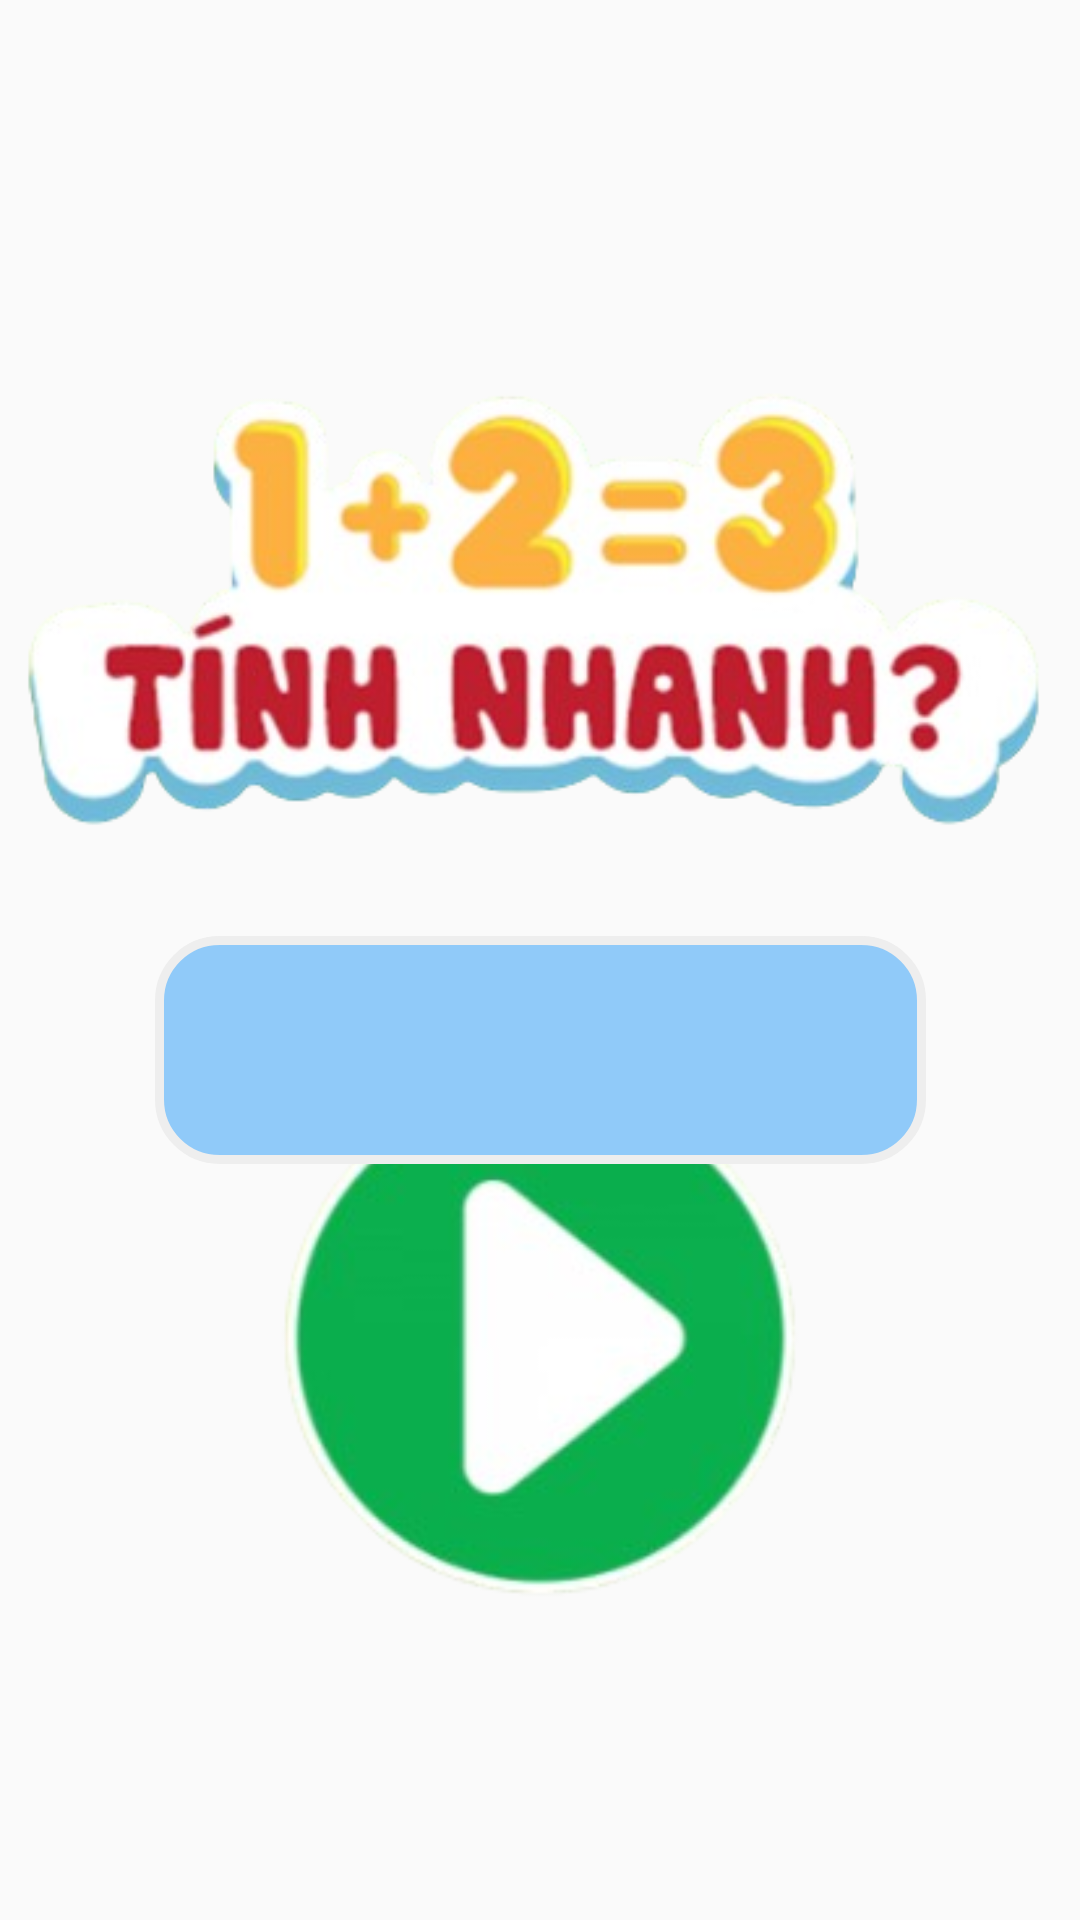

This screen was rendered from an Android layout file. Write that file and the resources it references.
<!-- AndroidManifest.xml: application theme Theme.ToanCap1 -->
<!-- res/layout/activity_main.xml -->
<?xml version="1.0" encoding="utf-8"?>
<androidx.constraintlayout.widget.ConstraintLayout
    xmlns:android="http://schemas.android.com/apk/res/android"
    xmlns:app="http://schemas.android.com/apk/res-auto"
    xmlns:tools="http://schemas.android.com/tools"
    android:id="@+id/main"
    android:layout_width="match_parent"
    android:layout_height="match_parent"
    android:background="@drawable/layout_chinh"
    tools:context=".MainActivity">

    <ImageView
        android:id="@+id/logo"
        android:layout_width="wrap_content"
        android:layout_height="wrap_content"
        android:layout_marginTop="116dp"
        android:contentDescription="Logo"
        android:src="@drawable/logo_chinh"
        app:layout_constraintEnd_toEndOf="parent"
        app:layout_constraintHorizontal_bias="0.0"
        app:layout_constraintStart_toStartOf="parent"
        app:layout_constraintTop_toTopOf="parent" />

    <ImageButton
        android:id="@+id/play_button"
        android:layout_width="188dp"
        android:layout_height="188dp"
        android:layout_centerHorizontal="true"
        android:layout_marginStart="120dp"
        android:layout_marginEnd="120dp"
        android:layout_marginBottom="100dp"
        android:background="@drawable/nut"
        android:contentDescription="Bắt đầu"
        android:scaleType="fitCenter"
        app:layout_constraintBottom_toBottomOf="parent"
        app:layout_constraintEnd_toEndOf="parent"
        app:layout_constraintStart_toStartOf="parent"
        tools:ignore="MissingConstraints" />

    <TextView
        android:id="@+id/btn_save"
        android:layout_width="257dp"
        android:layout_height="76dp"
        android:layout_marginTop="312dp"
        android:background="@drawable/thanhdiemso"
        android:fontFamily="@font/chewy_regular"
        android:gravity="center"
        android:paddingHorizontal="24dp"
        android:text=""
        android:textColor="#FFFFFF"
        android:textSize="50sp"
        android:textStyle="bold"
        app:layout_constraintEnd_toEndOf="parent"
        app:layout_constraintStart_toStartOf="parent"
        app:layout_constraintTop_toTopOf="parent" />

</androidx.constraintlayout.widget.ConstraintLayout>
<!-- resources referenced by this layout -->
<resources>
  <!-- drawable logo_chinh: png bitmap (drawable, 93987 bytes) -->
  <!-- drawable nut: png bitmap (drawable, 32330 bytes) -->
  <!-- drawable thanhdiemso (drawable) -->
  <?xml version="1.0" encoding="utf-8"?>
  <shape xmlns:android="http://schemas.android.com/apk/res/android" android:shape="rectangle">
      <stroke
          android:width="3dp"
          android:color="#EEEEEE" />
      <solid android:color="#90CAF9" /> 
      <corners android:radius="20dp"/>
  </shape>
  <style name="Theme.ToanCap1" parent="Base.Theme.ToanCap1" />
  <style name="Base.Theme.ToanCap1" parent="Theme.AppCompat.Light.NoActionBar">
          
          
      </style>
</resources>
